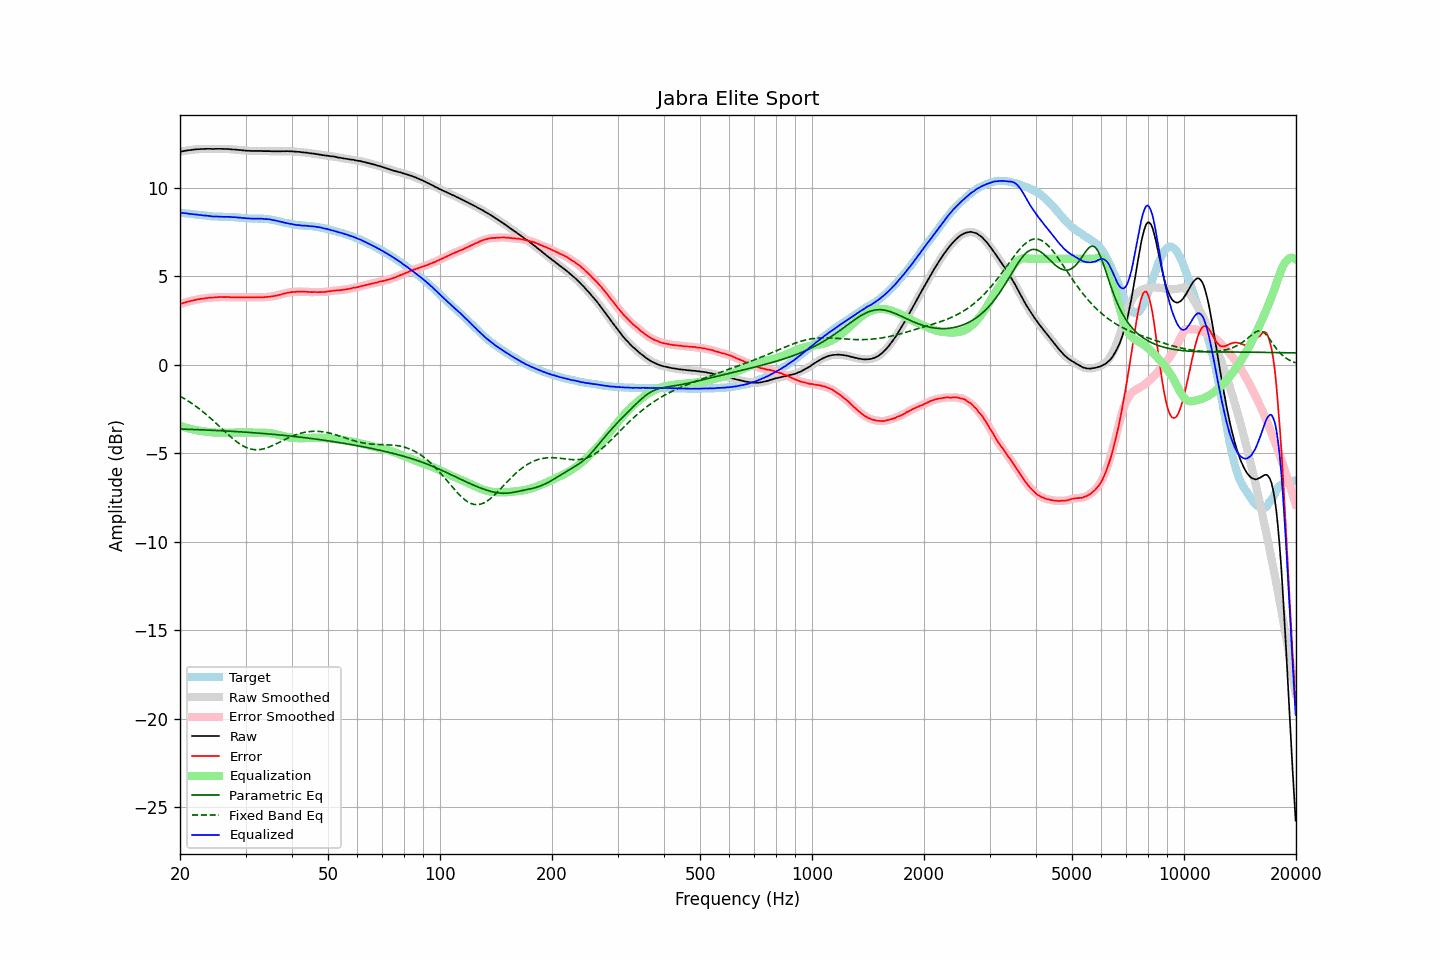

The table this chart was drawn from, first rows:
frequency, raw, error, smoothed, error_smoothed, equalization, parametric_eq, fixed_band_eq, equalized_raw, equalized_smoothed, target
20.00, 12.04, 3.44, 12.04, 3.43, -3.44, -3.62, -1.76, 8.60, 8.60, 8.60
20.20, 12.06, 3.47, 12.06, 3.47, -3.47, -3.62, -1.82, 8.59, 8.59, 8.59
20.40, 12.08, 3.50, 12.08, 3.50, -3.50, -3.63, -1.87, 8.58, 8.59, 8.58
20.61, 12.10, 3.53, 12.10, 3.53, -3.52, -3.63, -1.92, 8.58, 8.57, 8.57
20.81, 12.11, 3.55, 12.11, 3.55, -3.55, -3.63, -1.98, 8.56, 8.56, 8.56
21.02, 12.13, 3.58, 12.13, 3.58, -3.58, -3.64, -2.03, 8.55, 8.55, 8.55
21.23, 12.13, 3.59, 12.14, 3.60, -3.60, -3.64, -2.09, 8.53, 8.54, 8.54
21.44, 12.15, 3.62, 12.15, 3.62, -3.62, -3.64, -2.15, 8.53, 8.53, 8.53
21.66, 12.16, 3.64, 12.16, 3.64, -3.64, -3.65, -2.21, 8.52, 8.51, 8.52
21.87, 12.17, 3.66, 12.17, 3.67, -3.66, -3.65, -2.28, 8.51, 8.51, 8.51
22.09, 12.18, 3.69, 12.18, 3.68, -3.68, -3.65, -2.34, 8.50, 8.50, 8.50
22.31, 12.19, 3.71, 12.19, 3.70, -3.70, -3.66, -2.41, 8.49, 8.49, 8.48
22.54, 12.19, 3.72, 12.19, 3.72, -3.72, -3.66, -2.48, 8.47, 8.48, 8.47
22.76, 12.20, 3.74, 12.20, 3.73, -3.73, -3.67, -2.55, 8.47, 8.46, 8.46
22.99, 12.20, 3.74, 12.20, 3.74, -3.75, -3.67, -2.62, 8.45, 8.45, 8.46
23.22, 12.20, 3.75, 12.20, 3.76, -3.76, -3.67, -2.70, 8.44, 8.45, 8.45
23.45, 12.21, 3.77, 12.21, 3.77, -3.77, -3.68, -2.77, 8.44, 8.44, 8.44
23.69, 12.21, 3.78, 12.21, 3.78, -3.78, -3.68, -2.85, 8.43, 8.43, 8.43
23.92, 12.21, 3.80, 12.21, 3.80, -3.79, -3.68, -2.93, 8.42, 8.42, 8.42
24.16, 12.21, 3.81, 12.21, 3.80, -3.80, -3.69, -3.01, 8.41, 8.41, 8.40
24.40, 12.20, 3.81, 12.20, 3.81, -3.81, -3.69, -3.09, 8.39, 8.40, 8.39
24.65, 12.20, 3.81, 12.20, 3.81, -3.82, -3.70, -3.18, 8.38, 8.39, 8.39
24.89, 12.21, 3.82, 12.21, 3.82, -3.82, -3.70, -3.26, 8.39, 8.38, 8.39
25.14, 12.21, 3.82, 12.21, 3.83, -3.83, -3.71, -3.34, 8.38, 8.38, 8.39
25.39, 12.21, 3.83, 12.21, 3.83, -3.83, -3.71, -3.43, 8.38, 8.38, 8.38
25.65, 12.21, 3.84, 12.21, 3.84, -3.83, -3.72, -3.51, 8.38, 8.38, 8.37
25.91, 12.21, 3.84, 12.21, 3.84, -3.83, -3.72, -3.60, 8.38, 8.37, 8.37
26.16, 12.20, 3.83, 12.20, 3.83, -3.84, -3.72, -3.69, 8.37, 8.37, 8.37
26.43, 12.20, 3.83, 12.20, 3.83, -3.83, -3.73, -3.77, 8.37, 8.37, 8.37
26.69, 12.20, 3.83, 12.20, 3.83, -3.83, -3.73, -3.85, 8.37, 8.37, 8.37
26.96, 12.20, 3.84, 12.20, 3.83, -3.83, -3.74, -3.94, 8.37, 8.37, 8.36
27.23, 12.19, 3.83, 12.19, 3.83, -3.83, -3.74, -4.02, 8.36, 8.36, 8.36
27.50, 12.18, 3.82, 12.18, 3.82, -3.82, -3.75, -4.10, 8.36, 8.36, 8.36
27.77, 12.17, 3.81, 12.17, 3.82, -3.82, -3.76, -4.18, 8.35, 8.35, 8.36
28.05, 12.17, 3.83, 12.17, 3.82, -3.82, -3.76, -4.25, 8.35, 8.35, 8.34
28.33, 12.16, 3.82, 12.16, 3.82, -3.82, -3.77, -4.32, 8.34, 8.34, 8.34
28.62, 12.15, 3.82, 12.15, 3.82, -3.82, -3.77, -4.39, 8.33, 8.33, 8.33
28.90, 12.14, 3.81, 12.14, 3.82, -3.82, -3.78, -4.45, 8.32, 8.32, 8.33
29.19, 12.14, 3.83, 12.13, 3.82, -3.82, -3.78, -4.51, 8.32, 8.31, 8.31
29.48, 12.12, 3.82, 12.13, 3.82, -3.82, -3.79, -4.56, 8.30, 8.31, 8.30
29.78, 12.12, 3.82, 12.12, 3.82, -3.82, -3.80, -4.61, 8.30, 8.30, 8.30
30.08, 12.11, 3.83, 12.11, 3.82, -3.82, -3.80, -4.66, 8.29, 8.29, 8.28
30.38, 12.10, 3.82, 12.10, 3.82, -3.82, -3.81, -4.70, 8.28, 8.28, 8.28
30.68, 12.10, 3.82, 12.10, 3.82, -3.82, -3.81, -4.73, 8.28, 8.28, 8.28
30.99, 12.09, 3.82, 12.09, 3.82, -3.82, -3.82, -4.75, 8.27, 8.27, 8.27
31.30, 12.09, 3.82, 12.09, 3.82, -3.82, -3.83, -4.77, 8.27, 8.27, 8.27
31.61, 12.09, 3.82, 12.09, 3.82, -3.82, -3.83, -4.78, 8.27, 8.27, 8.27
31.93, 12.09, 3.82, 12.09, 3.82, -3.82, -3.84, -4.79, 8.27, 8.27, 8.27
32.24, 12.09, 3.82, 12.09, 3.82, -3.82, -3.85, -4.79, 8.27, 8.27, 8.27
32.57, 12.09, 3.83, 12.09, 3.82, -3.82, -3.85, -4.79, 8.27, 8.27, 8.26
32.89, 12.09, 3.82, 12.09, 3.82, -3.82, -3.86, -4.78, 8.27, 8.27, 8.27
33.22, 12.09, 3.83, 12.09, 3.82, -3.83, -3.87, -4.76, 8.26, 8.26, 8.26
33.55, 12.08, 3.82, 12.08, 3.83, -3.83, -3.88, -4.74, 8.25, 8.25, 8.26
33.89, 12.08, 3.84, 12.08, 3.83, -3.83, -3.88, -4.72, 8.25, 8.25, 8.24
34.23, 12.08, 3.84, 12.08, 3.84, -3.84, -3.89, -4.69, 8.24, 8.24, 8.24
34.57, 12.08, 3.85, 12.08, 3.85, -3.85, -3.90, -4.65, 8.23, 8.23, 8.23
34.92, 12.08, 3.86, 12.08, 3.86, -3.86, -3.91, -4.62, 8.22, 8.22, 8.22
35.27, 12.07, 3.87, 12.07, 3.87, -3.87, -3.92, -4.58, 8.20, 8.20, 8.20
35.62, 12.07, 3.88, 12.07, 3.88, -3.89, -3.92, -4.54, 8.18, 8.18, 8.19
35.97, 12.07, 3.90, 12.07, 3.90, -3.90, -3.93, -4.50, 8.17, 8.17, 8.17
... 635 more rows
